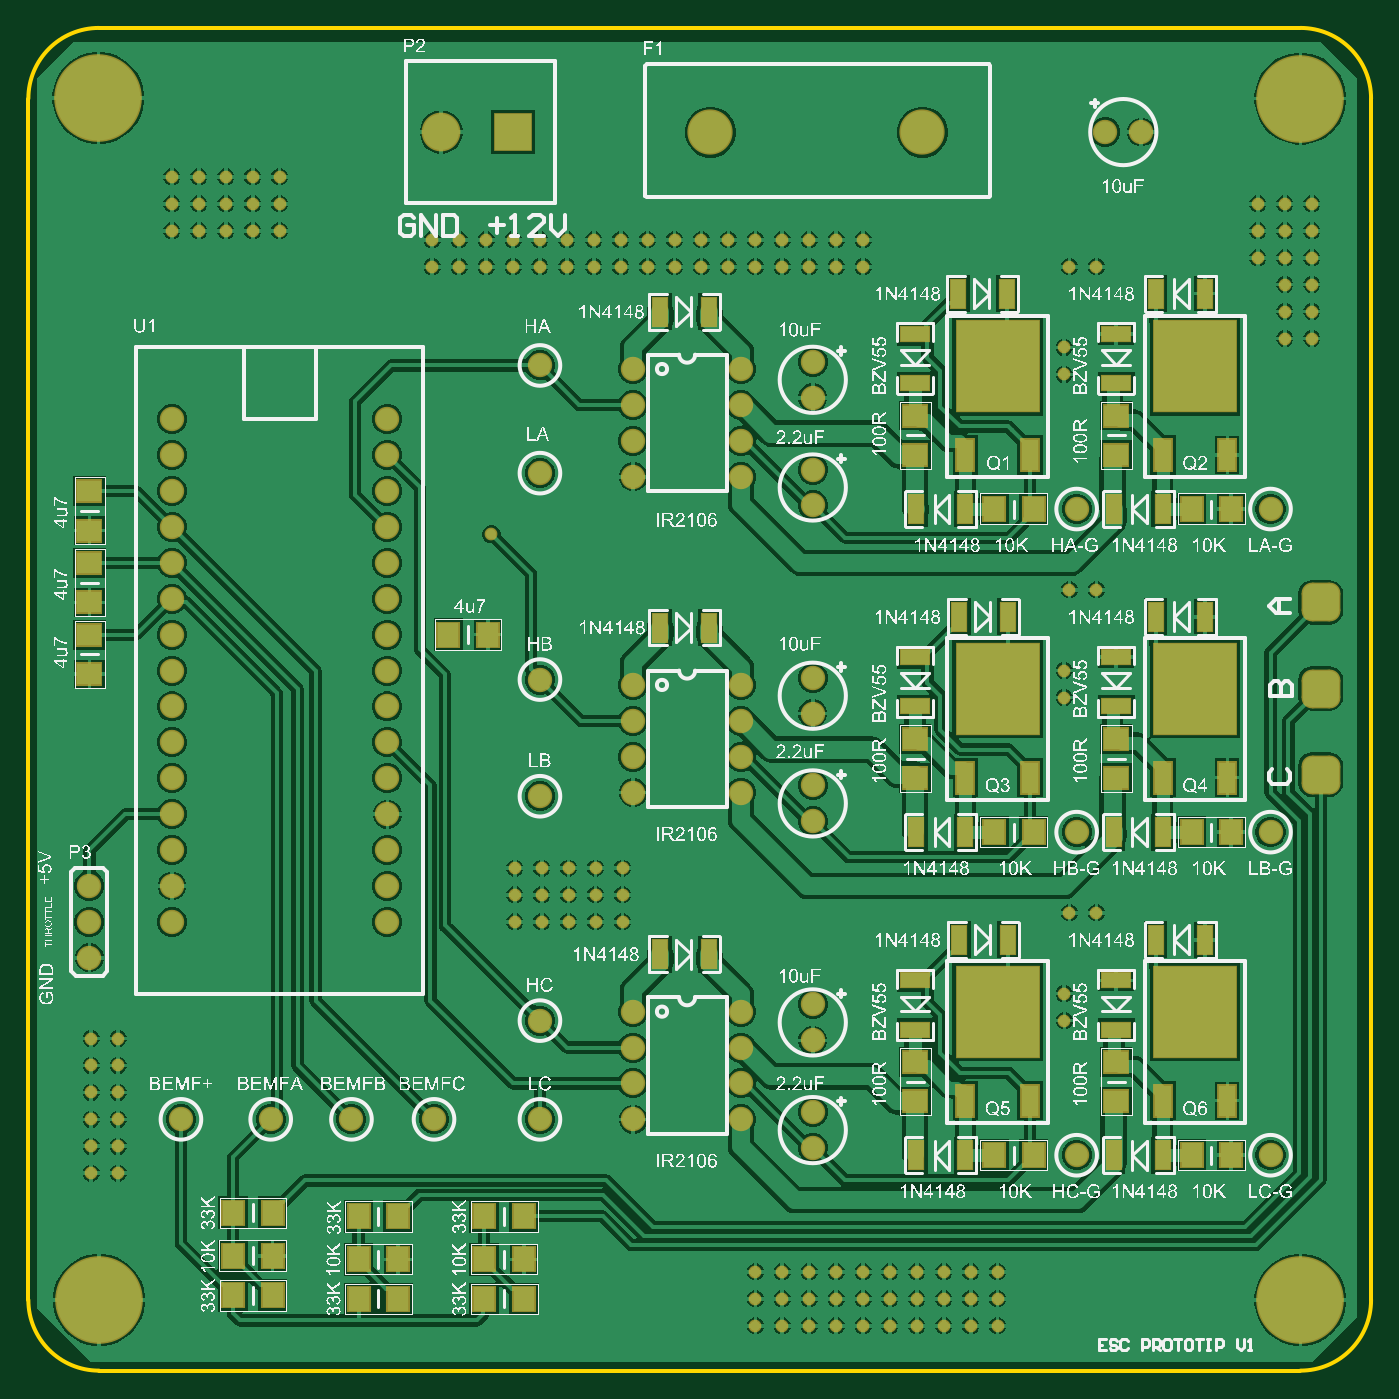
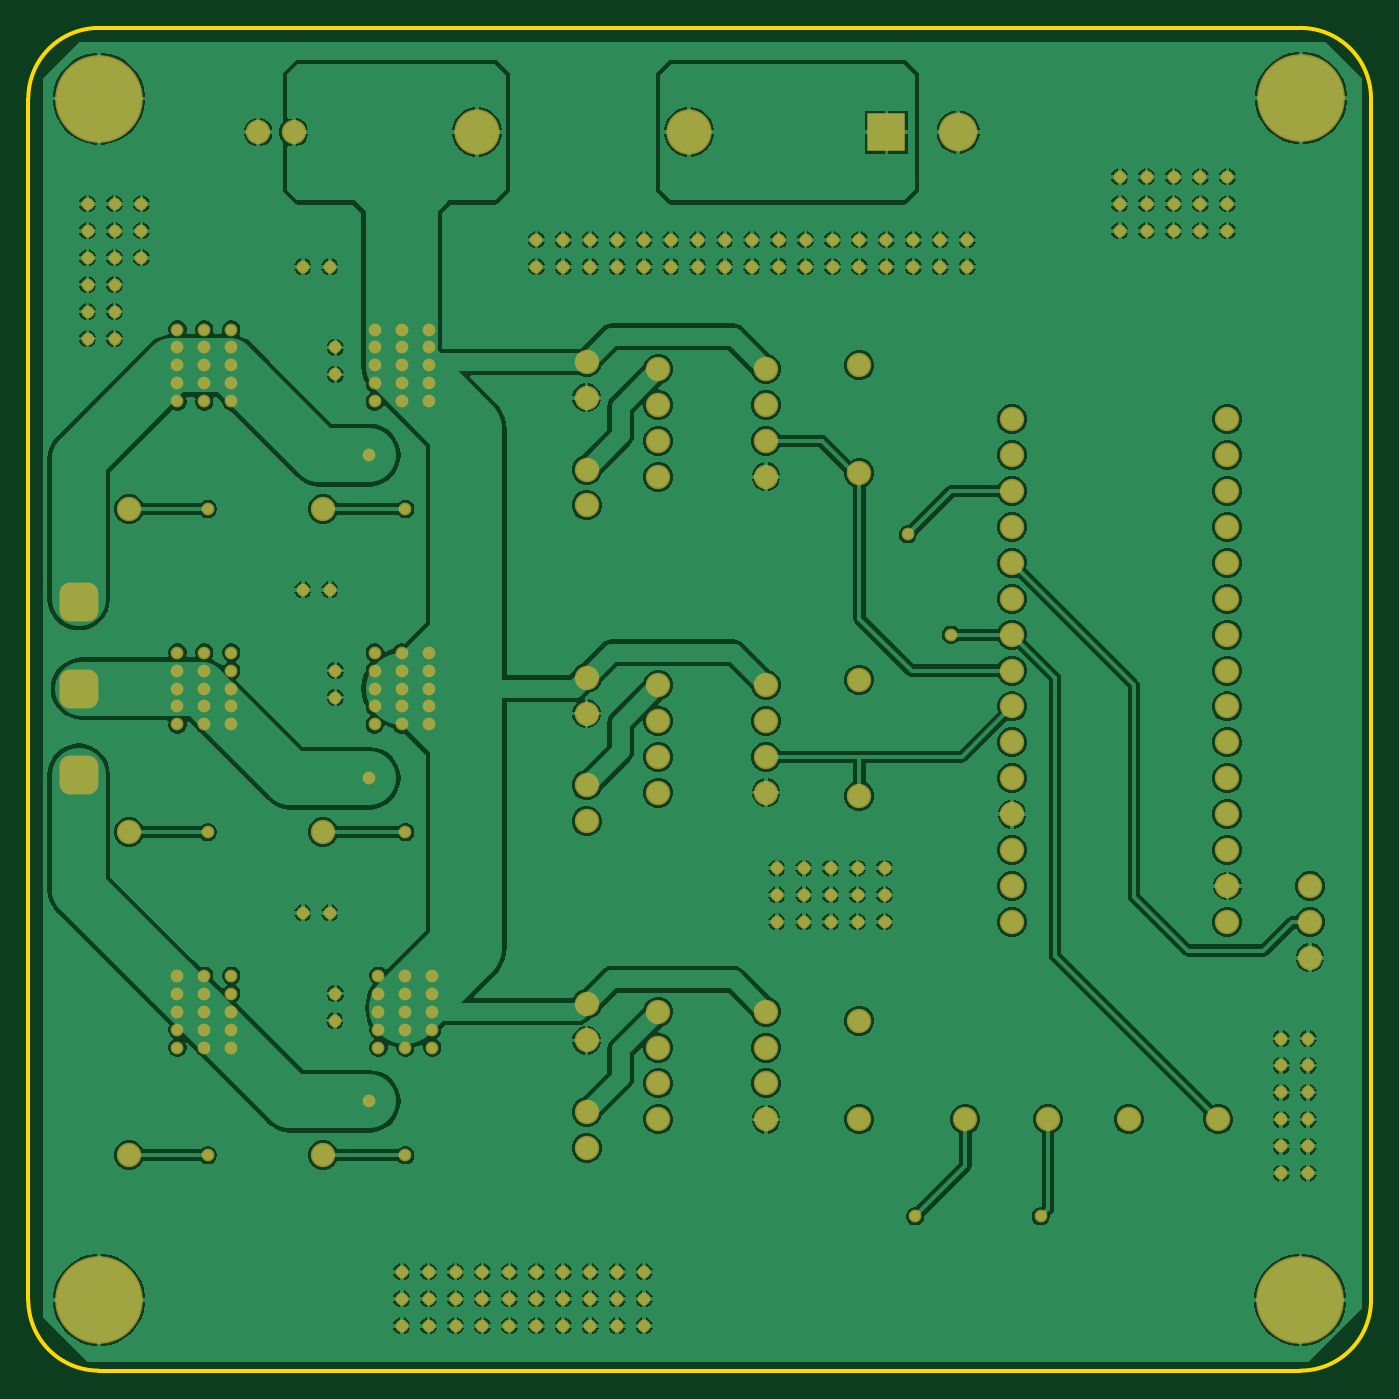
Circuit board: 10 layer files. Board 95.0 x 95.0 mm.
- bottom_copper: BLDC-sensorless-prototip-1.GBL (132573 bytes)
- bottom_silk: BLDC-sensorless-prototip-1.GBO (269 bytes)
- paste: BLDC-sensorless-prototip-1.GBP (267 bytes)
- bottom_mask: BLDC-sensorless-prototip-1.GBS (7681 bytes)
- outline: BLDC-sensorless-prototip-1.GKO (272 bytes)
- outline: BLDC-sensorless-prototip-1.GM1 (585 bytes)
- top_copper: BLDC-sensorless-prototip-1.GTL (146963 bytes)
- top_silk: BLDC-sensorless-prototip-1.GTO (671113 bytes)
- paste: BLDC-sensorless-prototip-1.GTP (2554 bytes)
- top_mask: BLDC-sensorless-prototip-1.GTS (9963 bytes)

=== bottom_copper: BLDC-sensorless-prototip-1.GBL (132573 bytes, source omitted) ===
=== bottom_silk: BLDC-sensorless-prototip-1.GBO ===
G04*
G04 #@! TF.GenerationSoftware,Altium Limited,Altium Designer,21.0.8 (223)*
G04*
G04 Layer_Color=32896*
%FSLAX25Y25*%
%MOIN*%
G70*
G04*
G04 #@! TF.SameCoordinates,9A741BFF-CE4B-45F5-BAAB-659130A2A11A*
G04*
G04*
G04 #@! TF.FilePolarity,Positive*
G04*
G01*
G75*
M02*

=== paste: BLDC-sensorless-prototip-1.GBP ===
G04*
G04 #@! TF.GenerationSoftware,Altium Limited,Altium Designer,21.0.8 (223)*
G04*
G04 Layer_Color=128*
%FSLAX25Y25*%
%MOIN*%
G70*
G04*
G04 #@! TF.SameCoordinates,9A741BFF-CE4B-45F5-BAAB-659130A2A11A*
G04*
G04*
G04 #@! TF.FilePolarity,Positive*
G04*
G01*
G75*
M02*

=== bottom_mask: BLDC-sensorless-prototip-1.GBS (7681 bytes, source omitted) ===
=== outline: BLDC-sensorless-prototip-1.GKO ===
G04*
G04 #@! TF.GenerationSoftware,Altium Limited,Altium Designer,21.0.8 (223)*
G04*
G04 Layer_Color=16711935*
%FSLAX25Y25*%
%MOIN*%
G70*
G04*
G04 #@! TF.SameCoordinates,9A741BFF-CE4B-45F5-BAAB-659130A2A11A*
G04*
G04*
G04 #@! TF.FilePolarity,Positive*
G04*
G01*
G75*
M02*

=== outline: BLDC-sensorless-prototip-1.GM1 ===
G04*
G04 #@! TF.GenerationSoftware,Altium Limited,Altium Designer,21.0.8 (223)*
G04*
G04 Layer_Color=16711935*
%FSLAX25Y25*%
%MOIN*%
G70*
G04*
G04 #@! TF.SameCoordinates,9A741BFF-CE4B-45F5-BAAB-659130A2A11A*
G04*
G04*
G04 #@! TF.FilePolarity,Positive*
G04*
G01*
G75*
%ADD10C,0.01000*%
D10*
X354331D02*
G03*
X374016Y19685I-0J19685D01*
G01*
Y354331D02*
G03*
X354331Y374016I-19685J-0D01*
G01*
X19685D02*
G03*
X0Y354331I0J-19685D01*
G01*
Y19685D02*
G03*
X19685Y0I19685J0D01*
G01*
Y374016D02*
X354331D01*
X374016Y19685D02*
Y354331D01*
X0Y19685D02*
Y354331D01*
X19685Y0D02*
X354331D01*
M02*

=== top_copper: BLDC-sensorless-prototip-1.GTL (146963 bytes, source omitted) ===
=== top_silk: BLDC-sensorless-prototip-1.GTO (671113 bytes, source omitted) ===
=== paste: BLDC-sensorless-prototip-1.GTP ===
G04*
G04 #@! TF.GenerationSoftware,Altium Limited,Altium Designer,21.0.8 (223)*
G04*
G04 Layer_Color=8421504*
%FSLAX25Y25*%
%MOIN*%
G70*
G04*
G04 #@! TF.SameCoordinates,9A741BFF-CE4B-45F5-BAAB-659130A2A11A*
G04*
G04*
G04 #@! TF.FilePolarity,Positive*
G04*
G01*
G75*
%ADD14R,0.22835X0.25197*%
%ADD15R,0.04724X0.08661*%
%ADD16R,0.06693X0.05906*%
%ADD17R,0.05906X0.06693*%
%ADD18R,0.07874X0.04000*%
%ADD19R,0.04000X0.07874*%
D14*
X270000Y190000D02*
D03*
X325000Y279803D02*
D03*
Y100000D02*
D03*
X270000D02*
D03*
X325000Y190000D02*
D03*
X270000Y279803D02*
D03*
D15*
X261000Y165197D02*
D03*
X279000D02*
D03*
X334000Y255000D02*
D03*
X316000D02*
D03*
Y75197D02*
D03*
X334000D02*
D03*
X261000D02*
D03*
X279000D02*
D03*
X334000Y165197D02*
D03*
X316000D02*
D03*
X279000Y255000D02*
D03*
X261000D02*
D03*
D16*
X17000Y245000D02*
D03*
Y233976D02*
D03*
Y205000D02*
D03*
Y193976D02*
D03*
Y225000D02*
D03*
Y213976D02*
D03*
X303000Y75000D02*
D03*
Y86024D02*
D03*
X247000Y75000D02*
D03*
Y86024D02*
D03*
X303000Y165000D02*
D03*
Y176024D02*
D03*
X247000Y165000D02*
D03*
Y176024D02*
D03*
X303000Y255000D02*
D03*
Y266024D02*
D03*
X247000Y255000D02*
D03*
Y266024D02*
D03*
D17*
X117000Y205000D02*
D03*
X128024D02*
D03*
X57000Y44000D02*
D03*
X68024D02*
D03*
Y32000D02*
D03*
X57000D02*
D03*
Y21000D02*
D03*
X68024D02*
D03*
X92000Y43000D02*
D03*
X103024D02*
D03*
Y31000D02*
D03*
X92000D02*
D03*
Y20000D02*
D03*
X103024D02*
D03*
X127000Y43000D02*
D03*
X138024D02*
D03*
Y31000D02*
D03*
X127000D02*
D03*
Y20000D02*
D03*
X138024D02*
D03*
X280000Y240000D02*
D03*
X268976D02*
D03*
X335024Y60000D02*
D03*
X324000D02*
D03*
X280000D02*
D03*
X268976D02*
D03*
X335024Y150000D02*
D03*
X324000D02*
D03*
X280000D02*
D03*
X268976D02*
D03*
X335024Y240000D02*
D03*
X324000D02*
D03*
D18*
X303000Y95000D02*
D03*
Y108710D02*
D03*
X247000Y95000D02*
D03*
Y108710D02*
D03*
Y185000D02*
D03*
Y198710D02*
D03*
X303000Y185000D02*
D03*
Y198710D02*
D03*
Y275000D02*
D03*
Y288710D02*
D03*
X247000Y275000D02*
D03*
Y288710D02*
D03*
D19*
X327710Y120000D02*
D03*
X314000D02*
D03*
X259290D02*
D03*
X273000D02*
D03*
X259290Y210000D02*
D03*
X273000D02*
D03*
X327710D02*
D03*
X314000D02*
D03*
X327710Y300000D02*
D03*
X314000D02*
D03*
X259000D02*
D03*
X272710D02*
D03*
X302290Y60000D02*
D03*
X316000D02*
D03*
X247290D02*
D03*
X261000D02*
D03*
X302290Y150000D02*
D03*
X316000D02*
D03*
X247290D02*
D03*
X261000D02*
D03*
X302290Y240000D02*
D03*
X316000D02*
D03*
X247290D02*
D03*
X261000D02*
D03*
X189710Y116000D02*
D03*
X176000D02*
D03*
X189710Y295000D02*
D03*
X176000D02*
D03*
X189710Y207000D02*
D03*
X176000D02*
D03*
M02*

=== top_mask: BLDC-sensorless-prototip-1.GTS (9963 bytes, source omitted) ===
